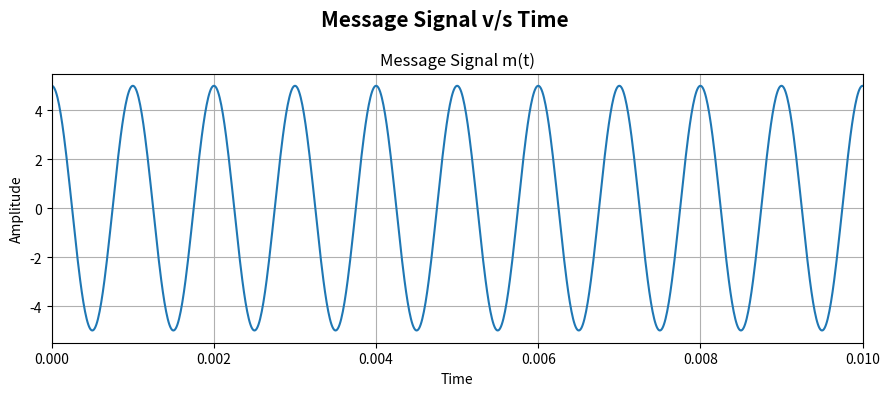
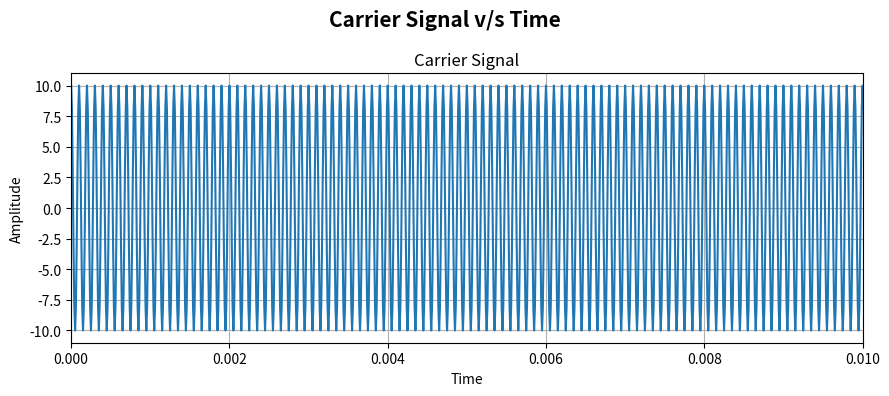
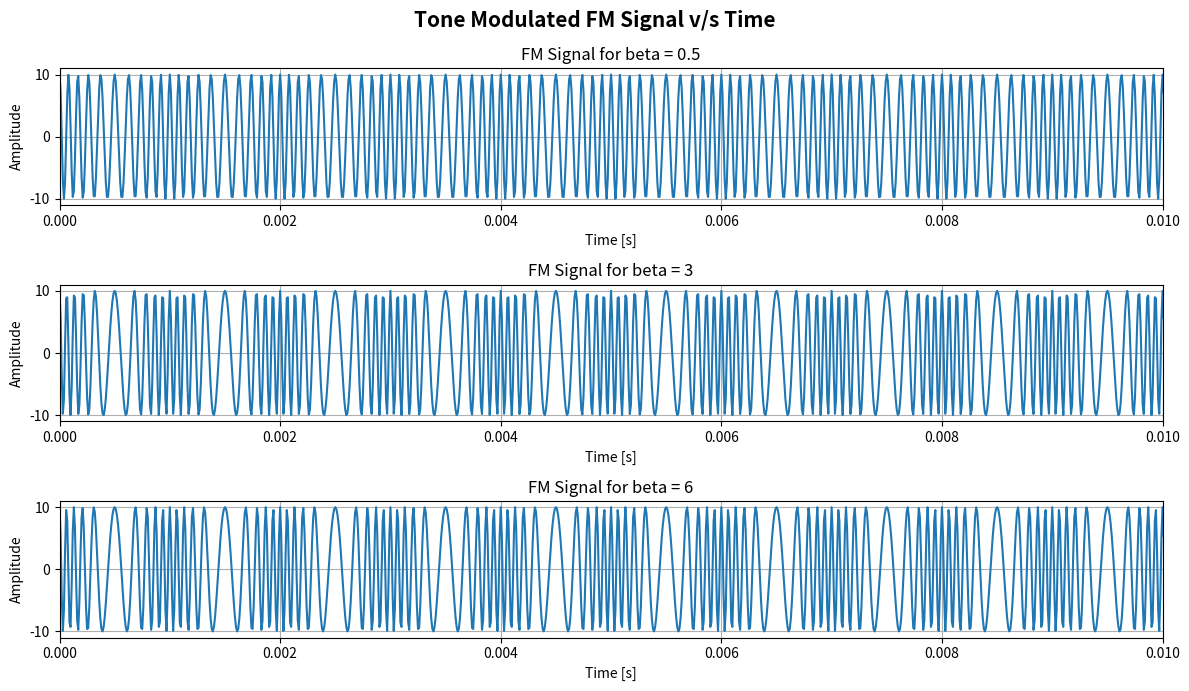
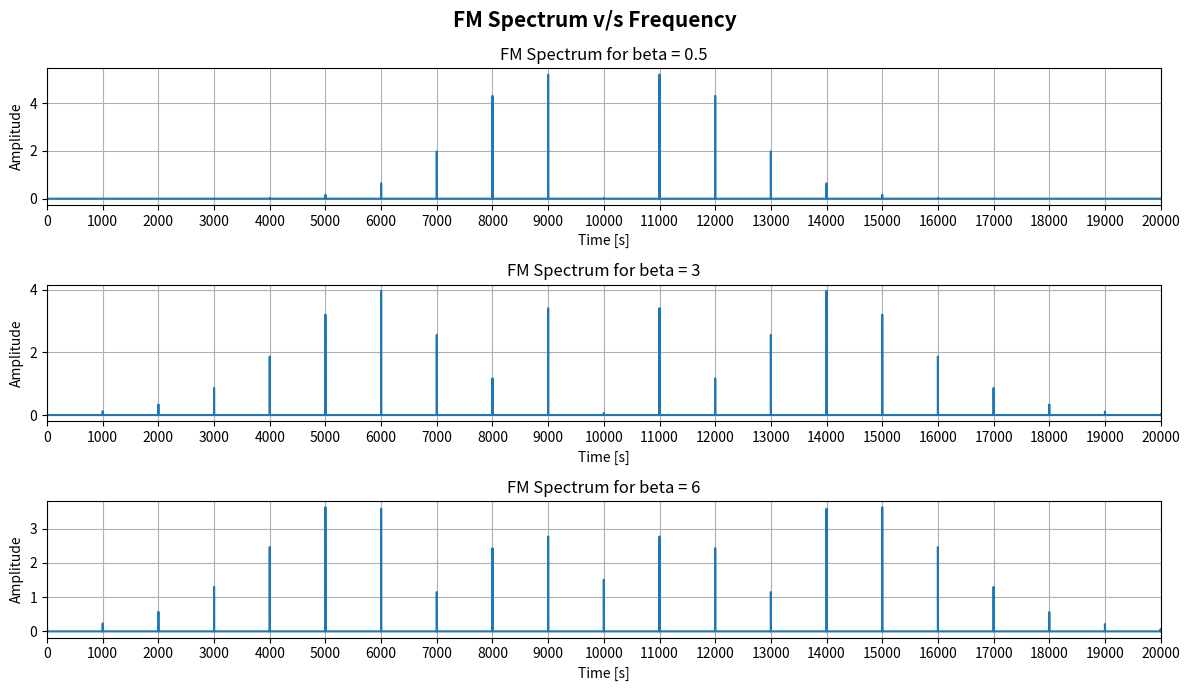

These figures' Python source, in order:
'''
Omkar Vinod Kunkolienker
23B-ET-041
SEM V
TE ETC
Communication Engineering Lab
Experiment 4: To simulate Frequency Modulation (FM) using Python.
'''

'''Library Imports'''
import matplotlib.pyplot as plt
import numpy as np

'''Sampling and Time Axis Parametera'''
fs = 100000 # Sampling Frequency
dt = 1/fs # Sampling Interval
t = np.arange(0, 1, dt) # Time Axis 

'''Carrier Signal Parameters'''
fc = 10000 # Carrier Frequency
Vc = 10 # Carrier Amplitude
vc = Vc * np.cos(2*np.pi*fc*t) # Carrier Signal

'''Single tone message signal parameters'''
fm = 1000 # Message signal frequency
Vm = 5 # Message signal amplitude
mt = Vm * np.cos(2*np.pi*fm*t) # Message Signal

'''FM Modulation Indices to be tested'''
beta_1 = 2.4 # Modulation Index 1
beta_2 = 5.5 # Modulation Index 2
beta_3 = 6 # Modulation Index 3

'''Frequency Modulated Signald for different beta's'''
vfm_1 = Vc * np.cos(2*np.pi*fc*t + beta_1*np.sin(2*np.pi*fm*t)) # FM signal for beta = 0.5
vfm_2 = Vc * np.cos(2*np.pi*fc*t + beta_2*np.sin(2*np.pi*fm*t)) # FM Signal for beta = 3
vfm_3 = Vc * np.cos(2*np.pi*fc*t + beta_3*np.sin(2*np.pi*fm*t)) # FM Signal for beta = 6
 
'''FFT Parameters'''
N = len(t)
f = np.fft.fftfreq(N,dt) # Frequency Axis

'''FFT Parameters for FM signals'''
VFM_1 = np.fft.fft(vfm_1) # FFT of 1st FM signal
VFM_1_S = 2*np.abs(VFM_1[:N//2])/N # Normalising and scaling for single sided FFT

VFM_2 = np.fft.fft(vfm_2) # FFT of 2nd FM signal
VFM_2_S = 2*np.abs(VFM_2[:N//2])/N # Normalising and scaling for single sided FFT

VFM_3 = np.fft.fft(vfm_3) # FFT of 3rd FM Signal
VFM_3_S = 2*np.abs(VFM_3[:N//2])/N # Normalising and Scaling for single sided FFT

'''Plotting Modulating Signal v/s Time'''
plt.figure(figsize=(9,4))
plt.suptitle("Message Signal v/s Time", fontsize=15, fontweight='bold')
plt.plot(t, mt)
plt.title("Message Signal m(t)")
plt.xlabel("Time")
plt.ylabel("Amplitude")
plt.xlim(0,0.01)
plt.grid(True)
plt.tight_layout()
plt.savefig('FM_Message.png', dpi = 300)

'''Plotting Carrier Signal v/s Time'''
plt.figure(figsize=(9,4))
plt.suptitle("Carrier Signal v/s Time", fontsize=15, fontweight='bold')
plt.plot(t, vc)
plt.title("Carrier Signal")
plt.xlabel("Time")
plt.ylabel("Amplitude")
plt.xlim(0,0.01) 
plt.grid(True)
plt.tight_layout()
plt.savefig('FM_Carrier.png', dpi = 300)

'''Plotting FM Signals v/s Time'''
plt.figure(figsize=(12,7))
plt.suptitle("Tone Modulated FM Signal v/s Time", fontsize=15, fontweight='bold')
plt.subplot(3,1,1)
plt.plot(t, vfm_1) # Plotting the 1st FM Signal
plt.title("FM Signal for beta = 0.5")
plt.xlabel("Time [s]")
plt.ylabel("Amplitude")
plt.xlim(0,0.01)
plt.grid(True)
plt.tight_layout()

plt.subplot(3,1,2)
plt.plot(t, vfm_2) # Plotting the 2nd FM Signal
plt.title("FM Signal for beta = 3")
plt.xlabel("Time [s]")
plt.ylabel("Amplitude")
plt.xlim(0,0.01)
plt.grid(True)
plt.tight_layout()

plt.subplot(3,1,3)
plt.plot(t, vfm_3) # Plotting the 3rd FM Signal
plt.title("FM Signal for beta = 6")
plt.xlabel("Time [s]")
plt.ylabel("Amplitude")
plt.xlim(0,0.01)
plt.grid(True)
plt.tight_layout()
plt.savefig('FM.png', dpi = 300)

'''Plotting Spectrums of FM Signals v/s Frequency'''
plt.figure(figsize=(12,7))
plt.suptitle("FM Spectrum v/s Frequency", fontsize=15, fontweight='bold')
plt.subplot(3,1,1)
plt.plot(f[:N//2], VFM_1_S) # Spectrum of 1st FM Signal
plt.title("FM Spectrum for beta = 0.5")
plt.xlabel("Time [s]")
plt.ylabel("Amplitude")
plt.grid(True)
plt.xlim(0,20000)
plt.xticks(np.arange(0, 20001, 1000))
plt.tight_layout()

plt.subplot(3,1,2)
plt.plot(f[:N//2], VFM_2_S) # Spectrum of 2nd FM Signal
plt.title("FM Spectrum for beta = 3")
plt.xlabel("Time [s]")
plt.ylabel("Amplitude")
plt.grid(True)
plt.xlim(0,20000)
plt.xticks(np.arange(0, 20001, 1000))
plt.tight_layout()

plt.subplot(3,1,3)
plt.plot(f[:N//2], VFM_3_S) # Spectrum of 3rd FM Signal
plt.title("FM Spectrum for beta = 6")
plt.xlabel("Time [s]")
plt.ylabel("Amplitude")
plt.grid(True)
plt.xlim(0,20000)
plt.xticks(np.arange(0, 20001, 1000))
plt.tight_layout()
plt.savefig('SFM.png', dpi = 300)

plt.show()
